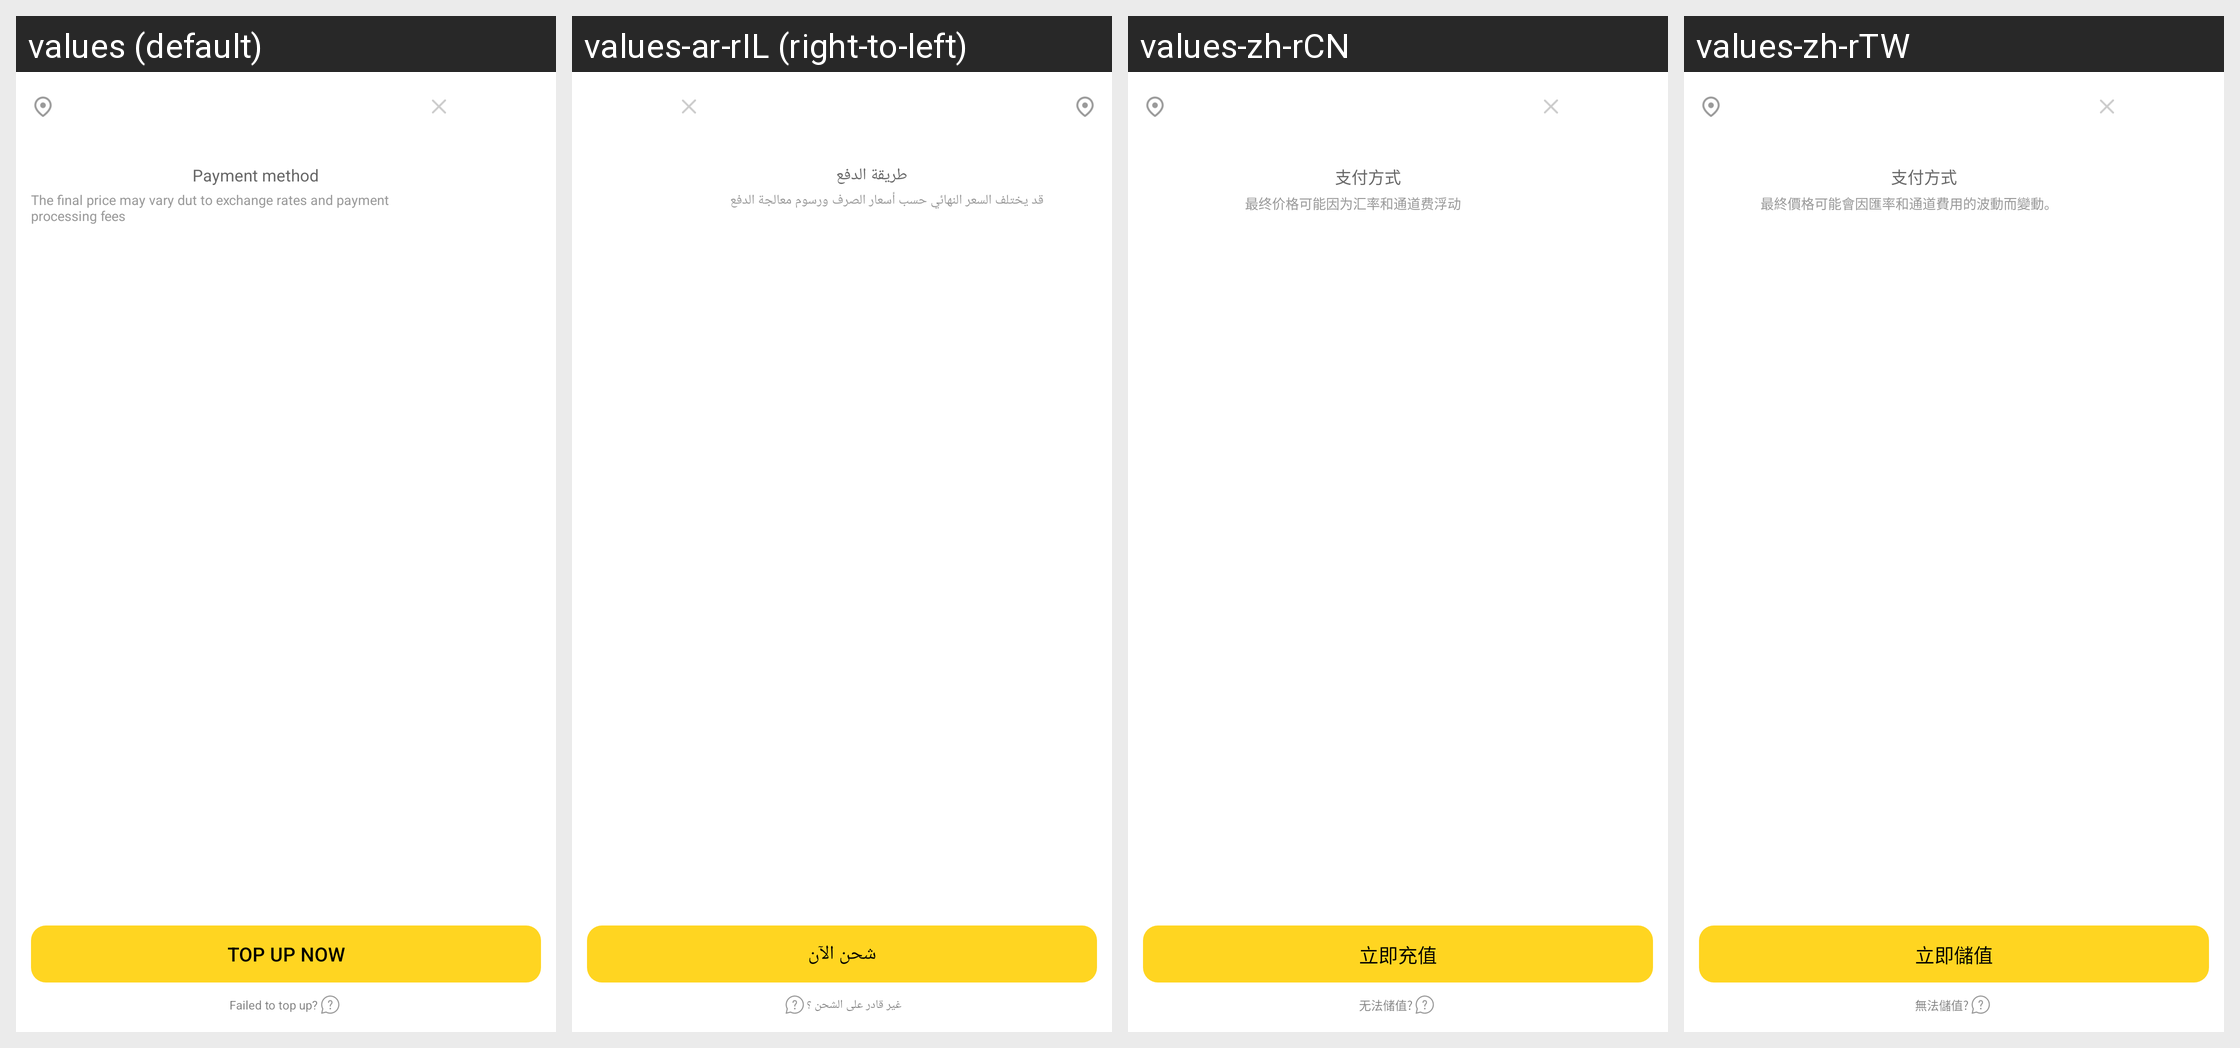

The Android screen above is rendered under several locales of the same app. Produce the string resources it draws, with the default and per-locale values.
Android screen res/layout/ld_recharge_dialog_layout.xml rendered under 4 locales, left to right: values (default), values-ar-rIL (right-to-left), values-zh-rCN, values-zh-rTW. Device: Nexus 5 (rendered at 1080×1920; each locale shown at half size, 540×960, under a caption strip naming it); theme AppTheme.
Other locales in the repository, not shown: values-af, values-ar, values-ar-rAE, values-as, values-bn, values-ca, values-cs, values-cs-rCZ, values-da, values-de, values-de-rDE, values-el, values-en, values-en-rGB, values-en-rUS, values-es, values-es-rES, values-et, values-fi, values-fr, values-fr-rCA, values-fr-rFR, values-gl, values-gu, values-hi, values-hr, values-hu, values-in, values-it, values-iw, values-ja, values-ja-rJP, values-kk-rKZ, values-kn, values-ko, values-ko-rKR, values-ky, values-mk, values-ml, values-mr, values-ms, values-nb, values-ne, values-nl, values-or, values-pa, values-pl, values-pt, values-pt-rBR, values-pt-rPT, values-ro, values-ru, values-ru-rRU, values-sk, values-sv, values-ta, values-te, values-th, values-th-rTH, values-tl, values-tr, values-uk, values-vi, values-vi-rVN, values-zh-rHK.
Strings drawn on this screen, with the default value and each locale's value (text and hints the layout hard-codes, and strings that could not be matched under every locale, appear in the picture but are not listed):

ld_recharge_method
  values: Payment method
  values-ar-rIL: طريقة الدفع
  values-zh-rCN: 支付方式
  values-zh-rTW: 支付方式

ld_recharge_method_tips
  values: The final price may vary dut to exchange rates and payment processing fees
  values-ar-rIL: قد يختلف السعر النهائي حسب أسعار الصرف ورسوم معالجة الدفع
  values-zh-rCN: 最终价格可能因为汇率和通道费浮动
  values-zh-rTW: 最終價格可能會因匯率和通道費用的波動而變動。

ld_immediate_recharge_text
  values: Top up now
  values-ar-rIL: شحن الآن
  values-zh-rCN: 立即充值
  values-zh-rTW: 立即儲值

ld_recharge_unable
  values: Failed to top up?
  values-ar-rIL: غير قادر على الشحن ؟
  values-zh-rCN: 无法储值?
  values-zh-rTW: 無法儲值?
